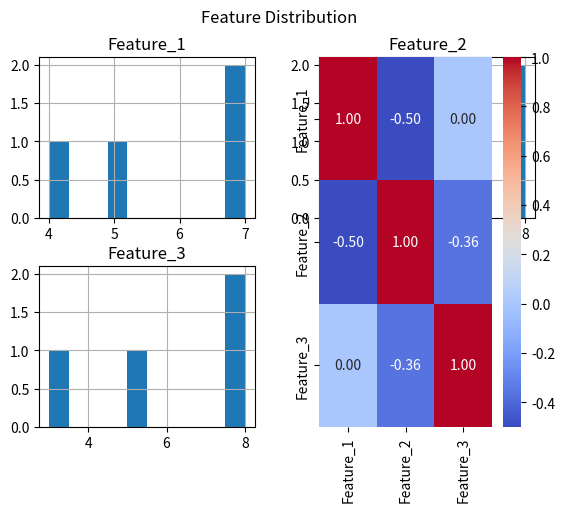

Here is the Python script that generated this plot:
# This is a sample Python script.
import numpy as np
import pandas as pd
import matplotlib.pyplot as plt
import seaborn as sns
np.random.seed(42)
data=np.random.randint(1,10,size=(4,3))

columns=["Feature_1","Feature_2","Feature_3"]
df=pd.DataFrame(data,columns=columns)
#mean,variance,standard dev
mean_values=df.mean()
variance_values=df.var()
std_dev_values=df.std()

#covariance
cov_matrix=df.cov()
corr_matrix=df.corr()
eig_values,eig_vectors=np.linalg.eig(cov_matrix)

print("Dataset:\n", df)
print("\nMean Values:\n", mean_values)
print("\nVariance Values:\n", variance_values)
print("\nStandard Deviation:\n", std_dev_values)
print("\nCovariance Matrix:\n", cov_matrix)
print("\nCorrelation Matrix:\n", corr_matrix)
print("\nEigenvalues:\n", eig_values)
print("\nEigenvectors:\n", eig_vectors)

plt.figure(figsize=(12,5))

plt.subplot(1,2,1)
df.hist()
plt.suptitle("Feature Distribution")


plt.subplot(1,2,2)
sns.heatmap(corr_matrix,annot=True,cmap="coolwarm",fmt=".2f")
plt.show()
